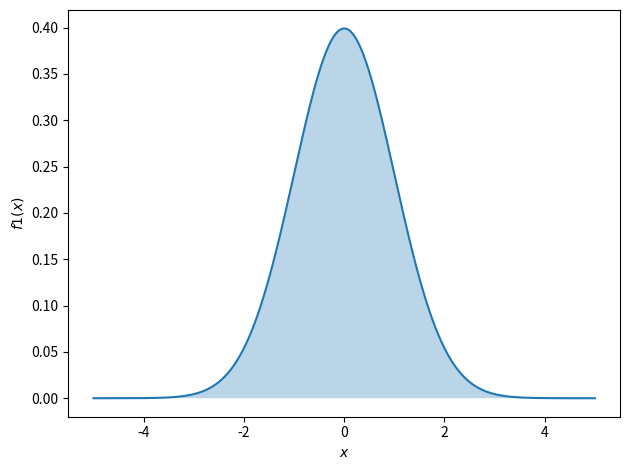
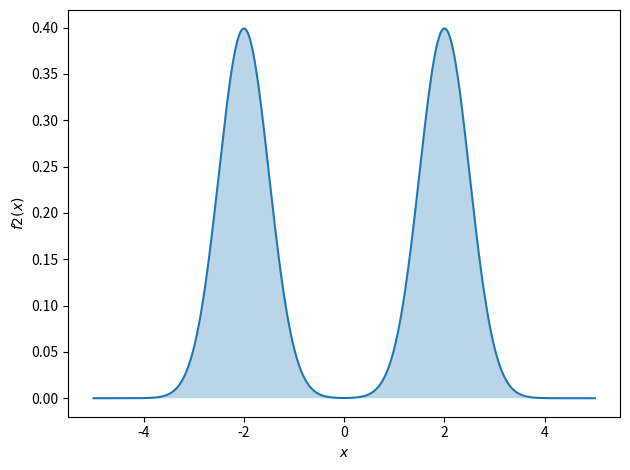
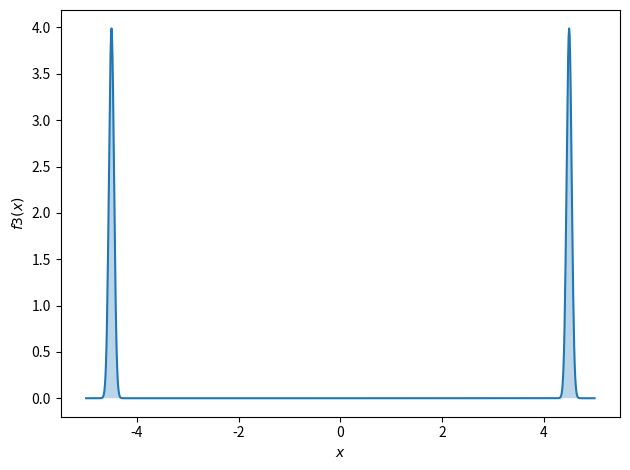

The script that saved these images, in order: (Note: this script raises an exception after producing the figures.)
%matplotlib inline
import matplotlib.pyplot as plt
import numpy as np

def f1(x, mu=0.0, sigma=1.0):
    gauss_curve = np.exp(-(x - mu)**2 / (2.0 * sigma**2))
    area = np.sqrt(2.0 * np.pi) * sigma
    return gauss_curve / area


x = np.linspace(-5, 5, 1000)

fig, ax = plt.subplots()
ax.plot(x, f1(x))
ax.fill_between(x, 0, f1(x), alpha=0.3)
ax.set_xlabel(r'$x$')
ax.set_ylabel(r'$f1(x)$')
fig.tight_layout()

def integrate_mc(func, xmin, xmax, size):
    x = np.random.uniform(low=xmin, high=xmax, size=size)
    f = func(x)
    ymax = f.max()
    x_width = xmax - xmin
    y = np.random.uniform(low=0, high=ymax, size=size)
    n = np.sum(y < f)
    area = x_width * ymax
    ratio = n / size
    return area * ratio, area, ratio


integrate_mc(f1, -5, 5, 100000)

def f2(x):
    return 0.5 * (f1(x, mu=-2, sigma=0.5) + f1(x, mu=2, sigma=0.5))


x = np.linspace(-5, 5, 1000)

fig, ax = plt.subplots()
ax.plot(x, f2(x))
ax.fill_between(x, 0, f2(x), alpha=0.3)
ax.set_xlabel(r'$x$')
ax.set_ylabel(r'$f2(x)$')
fig.tight_layout()

integrate_mc(f2, -5, 5, 100000)

def f3(x):
    return 0.5 * (f1(x, mu=-4.5, sigma=0.05) + f1(x, mu=4.5, sigma=0.05))


x = np.linspace(-5, 5, 1000)

fig, ax = plt.subplots()
ax.plot(x, f3(x))
ax.fill_between(x, 0, f3(x), alpha=0.3)
ax.set_xlabel(r'$x$')
ax.set_ylabel(r'$f3(x)$')
fig.tight_layout()

integrate_mc(f3, -5, 5, 100000)

n_values = [100, 200, 500, 1000, 2000, 5000, 10000, 20000, 50000, 100000]

fig, ax = plt.subplots(figsize=(10, 6))

for i, f in enumerate((f1, f2, f3)):
    data = None
    ax.plot(n_values, data, '-o', linewidth=2, color=f'C{i}', label=f'f{i + 1}')
    ax.fill_between(n_values, 0, data, facecolor=f'C{i}', alpha=0.3)

ax.semilogx()
ax.legend()
ax.set_xlabel(r'$N$')
ax.set_ylabel(r'$\sigma$')
fig.tight_layout()

def integrate_mc_show(func, xmin, xmax, size, ax=None):
    x = np.random.uniform(low=xmin, high=xmax, size=size)
    f = func(x)
    ymax = f.max()
    x_width = xmax - xmin
    y = np.random.uniform(low=0, high=ymax, size=size)
    n = np.sum(y < f)
    area = x_width * ymax
    ratio = n / size
    if ax is None:
        _, ax = plt.subplots()
    ax.plot([xmin] * 2, [0, ymax], color='C3')
    ax.plot([xmax] * 2, [0, ymax], color='C3')
    ax.plot([xmin, xmax], [0] * 2, color='C3')
    ax.plot([xmin, xmax], [ymax] * 2, color='C3')
    ax.scatter(x, y, c=y < f, s=0.1)
    ax.set_xlabel(r'$x$')
    ax.set_ylabel(r'$y$')
    return area * ratio, area, ratio, ax


fig, axes = plt.subplots(1, 3, figsize=(10, 3))
for i, (ax, f) in enumerate(zip(axes.flat, (f1, f2, f3))):
    _, _, ratio, _ = integrate_mc_show(f, -5, 5, 10000, ax=ax)
    ax.set_title(f'f{i + 1}, {ratio}')
fig.tight_layout()

def harmonic_potential(x):
    return np.power(x, 2)


x = np.linspace(-5, 5, 1000)

fig, ax = plt.subplots()
ax.plot(x, harmonic_potential(x))
ax.set_xlabel(r'$x$')
ax.set_ylabel(r'$x^2$')
fig.tight_layout()

def chi(x, xmin, xmax):
    return np.logical_and(xmin <= x, x < xmax)


positions = np.random.uniform(low=-5, high=5, size=100000)
edges = np.linspace(-5, 5, 31)
centers = (edges[:-1] + edges[1:]) / 2

histogram = [np.sum(chi(positions, x, y)) / positions.size
             for x, y in zip(edges[:-1], edges[1:])]

fig, ax = plt.subplots()
ax.bar(centers, [h for h in histogram], (edges[1] - edges[0]) * 0.9)
ax.set_xlabel(r'$x$')
ax.set_ylabel(r'$\frac{1}{N}\sum_{n=1}^N \chi_i(x_n)$')
fig.tight_layout()

def pairs(iterable):
    for x, y in zip(iterable[:-1], iterable[1:]):
        yield x, y


weights = np.exp(-harmonic_potential(positions) * 1.0)
weights /= weights.sum()

histogram2 = [np.sum(weights[chi(positions, x, y)])
              for x, y in pairs(edges)]

fig, ax = plt.subplots()
ax.bar(
    centers,
    [h for h in histogram],
    (edges[1] - edges[0]) * 0.9,
    label=r'$\frac{1}{N}\sum_{n=1}^N \chi_i(x_n)$')
ax.bar(
    centers,
    [h for h in histogram2],
    (edges[1] - edges[0]) * 0.8,
    label=r'$\sum_{n=1}^N \chi_i(x_n)p(x_n)$')
ax.set_xlabel(r'$x$')
ax.legend()
fig.tight_layout()

positions = np.random.normal(size=100000)
edges = np.linspace(-5, 5, 31)
centers = (edges[:-1] + edges[1:]) / 2

histogram = [np.sum(chi(positions, x, y)) / positions.size
             for x, y in zip(edges[:-1], edges[1:])]

fig, ax = plt.subplots()
ax.bar(centers, [h for h in histogram], (edges[1] - edges[0]) * 0.9)
ax.set_xlabel(r'$x$')
ax.set_ylabel(r'$\frac{1}{N}\sum_{n=1}^N \chi_i(x_n)$, $x_n\sim\mathcal{N}(0, 1)$')
fig.tight_layout()

def mmc(potential, size, x_init=0.0, beta=1.0, step=0.5):
    from random import uniform
    x, u = np.zeros(size), np.zeros(size)
    x[0] = x_init
    u[0] = potential(x_init)
    for i in range(1, size):
        pass
    return x, u


positions, energies = mmc(harmonic_potential, 10000)
fig, ax = plt.subplots(figsize=(10, 5))
ax.plot(positions[:400], label=r'positions')
ax.plot(energies[:400], label=r'energies')
ax.set_xlabel(r'$t$ / steps')
ax.legend()
fig.tight_layout()

edges = np.linspace(positions.min(), positions.max(), 31)
centers = (edges[:-1] + edges[1:]) / 2

histogram = [np.sum(chi(positions, x, y)) / positions.size
             for x, y in zip(edges[:-1], edges[1:])]

fig, ax = plt.subplots()
ax.bar(centers, [h for h in histogram], (edges[1] - edges[0]) * 0.9)
ax.set_xlabel(r'$x$')
ax.set_ylabel(r'$\frac{1}{N}\sum_{n=1}^N \chi_i(x_n)$, $x_n\sim e^{-\beta\phi(x_n)}$')
fig.tight_layout()

